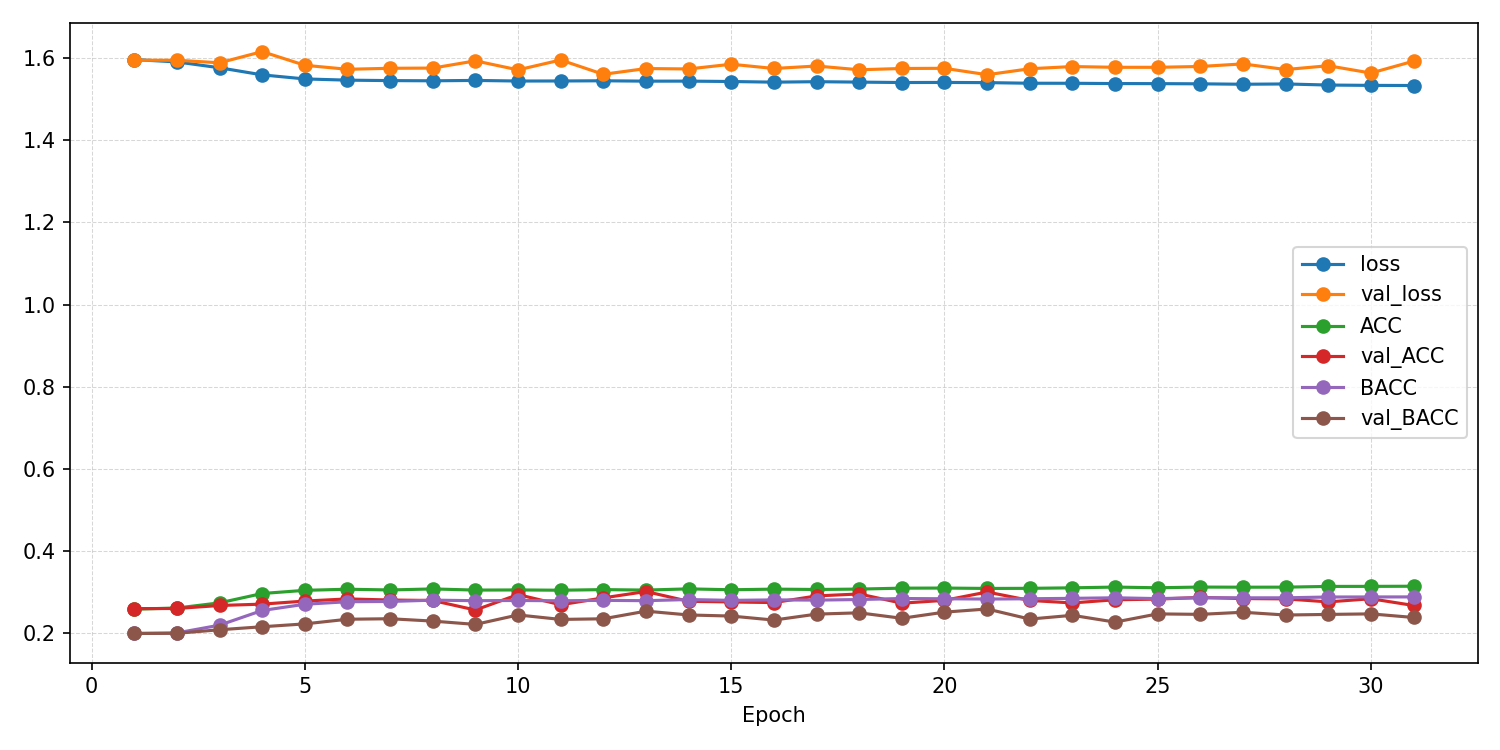

Data behind this chart, as committed beside it:
epoch, ACC, AUROC, BACC, F1_macro, F1_weighted, KAPPA, loss, test_ACC, test_AUROC, test_BACC, test_F1_macro, test_F1_weighted, test_KAPPA, test_confusion_matrix, test_loss, val_ACC, val_AUROC, val_BACC, val_F1_macro, val_F1_weighted, val_KAPPA, val_confusion_matrix, val_loss
1, 0.2591, 0.5066, 0.2001, 0.0926, 0.1174, 1.2142231783252022e-05, 1.596, , , , , , , , , 0.2605, 0.521, 0.2, 0.08267, 0.1077, 5.143842306432056e-06, [[   0    0 2476    0    0]? [   0    0 …, 1.595
2, 0.2619, 0.536, 0.2014, 0.08707, 0.1123, 0.002013, 1.591, , , , , , , , , 0.2608, 0.5496, 0.2005, 0.0845, 0.1095, 0.0006452, [[   0    1 2474    1    0]? [   0    3 …, 1.595
3, 0.2745, 0.5744, 0.2202, 0.145, 0.1682, 0.02878, 1.576, , , , , , , , , 0.2681, 0.575, 0.2091, 0.1082, 0.1337, 0.01386, [[   0   17 2419   40    0]? [   0   26 …, 1.588
4, 0.2973, 0.5949, 0.256, 0.2203, 0.2368, 0.07467, 1.559, , , , , , , , , 0.2714, 0.5863, 0.2164, 0.1291, 0.1542, 0.02358, [[   0    9 2288  178    1]? [   0   18 …, 1.616
5, 0.305, 0.6038, 0.2711, 0.2491, 0.2627, 0.09282, 1.549, , , , , , , , , 0.2788, 0.5956, 0.2234, 0.1401, 0.163, 0.03222, [[   0   10 2337  125    4]? [   0   20 …, 1.582
6, 0.3077, 0.6058, 0.2773, 0.2603, 0.2727, 0.1002, 1.546, , , , , , , , , 0.2841, 0.5898, 0.2347, 0.1694, 0.1892, 0.04565, [[   0   24 2201  241   10]? [   0   38 …, 1.573
7, 0.3059, 0.6061, 0.2779, 0.2645, 0.2758, 0.1, 1.545, , , , , , , , , 0.2814, 0.5929, 0.2359, 0.171, 0.1907, 0.04776, [[   0   12 2070  380   14]? [   0   19 …, 1.575
8, 0.3084, 0.606, 0.2811, 0.2689, 0.2803, 0.1044, 1.545, , , , , , , , , 0.2803, 0.5989, 0.2302, 0.1589, 0.1806, 0.04164, [[   3   16 2174  279    4]? [   4   22 …, 1.576
9, 0.3056, 0.6051, 0.2798, 0.2693, 0.28, 0.1019, 1.546, , , , , , , , , 0.2571, 0.5847, 0.2221, 0.1549, 0.1746, 0.02782, [[   0   13 1632  828    3]? [   0   25 …, 1.593
10, 0.306, 0.6072, 0.2803, 0.2703, 0.281, 0.1027, 1.544, , , , , , , , , 0.2947, 0.6023, 0.2451, 0.1804, 0.1986, 0.05919, [[   0   11 2258  183   24]? [   0   10 …, 1.571
11, 0.3053, 0.6068, 0.2796, 0.2696, 0.2804, 0.102, 1.544, , , , , , , , , 0.2699, 0.5798, 0.2342, 0.1797, 0.1964, 0.04251, [[  14   19 1709  715   19]? [  18   33 …, 1.595
12, 0.3067, 0.6067, 0.2806, 0.2701, 0.2811, 0.1033, 1.545, , , , , , , , , 0.2867, 0.5964, 0.2357, 0.1727, 0.1916, 0.04702, [[   5   72 2242  143   14]? [   2   91 …, 1.561
13, 0.3056, 0.6074, 0.2798, 0.2693, 0.2801, 0.102, 1.544, , , , , , , , , 0.3021, 0.5992, 0.2544, 0.195, 0.2111, 0.07103, [[   2   12 2154  251   57]? [   1   23 …, 1.575
14, 0.3086, 0.6074, 0.2826, 0.2727, 0.2835, 0.1059, 1.544, , , , , , , , , 0.2783, 0.597, 0.2451, 0.1883, 0.2045, 0.05773, [[   7   17 1588  829   35]? [  17   25 …, 1.574
15, 0.3064, 0.6084, 0.2806, 0.2704, 0.2811, 0.103, 1.543, , , , , , , , , 0.2767, 0.5907, 0.2424, 0.184, 0.2006, 0.05392, [[   1    9 1631  811   24]? [   0   22 …, 1.585
16, 0.3079, 0.6103, 0.2817, 0.2714, 0.2825, 0.1051, 1.541, , , , , , , , , 0.2752, 0.5804, 0.2326, 0.176, 0.193, 0.03998, [[   4   11 1985  449   27]? [   3   20 …, 1.575
17, 0.3071, 0.6084, 0.2812, 0.2712, 0.282, 0.1041, 1.543, , , , , , , , , 0.2914, 0.5941, 0.2471, 0.1901, 0.2078, 0.06185, [[   0   28 2061  372   15]? [   7   36 …, 1.581
18, 0.308, 0.6096, 0.2826, 0.2731, 0.2834, 0.1054, 1.542, , , , , , , , , 0.2962, 0.5928, 0.2503, 0.1926, 0.2096, 0.06526, [[   1   16 2088  331   40]? [   0   27 …, 1.572
19, 0.3103, 0.6106, 0.2851, 0.2764, 0.2865, 0.1084, 1.541, , , , , , , , , 0.2737, 0.5943, 0.237, 0.1787, 0.1972, 0.04846, [[   8   28 1719  709   12]? [   5   51 …, 1.575
20, 0.3105, 0.611, 0.2845, 0.2745, 0.2852, 0.1085, 1.541, , , , , , , , , 0.2806, 0.5863, 0.2519, 0.2081, 0.2211, 0.06559, [[  49   29 1470  875   53]? [  58   47 …, 1.575
21, 0.3096, 0.6111, 0.2838, 0.2732, 0.2839, 0.1072, 1.54, , , , , , , , , 0.3009, 0.6031, 0.2596, 0.2094, 0.2244, 0.07697, [[   7   25 1962  411   71]? [  19   39 …, 1.56
22, 0.3099, 0.6132, 0.2845, 0.275, 0.2854, 0.1079, 1.539, , , , , , , , , 0.2804, 0.5959, 0.2351, 0.1766, 0.1949, 0.04538, [[  10   19 2075  354   18]? [  15   36 …, 1.574
23, 0.3111, 0.6132, 0.2855, 0.2757, 0.2862, 0.1092, 1.539, , , , , , , , , 0.2744, 0.5975, 0.2442, 0.192, 0.2067, 0.0558, [[  28   14 1464  946   24]? [  20   24 …, 1.579
24, 0.3129, 0.6134, 0.2869, 0.2766, 0.2873, 0.1115, 1.538, , , , , , , , , 0.282, 0.603, 0.2277, 0.1511, 0.1735, 0.03906, [[  13   26 2300  134    3]? [  10   38 …, 1.578
25, 0.3112, 0.6135, 0.2849, 0.274, 0.2849, 0.109, 1.538, , , , , , , , , 0.2836, 0.6002, 0.2477, 0.196, 0.2114, 0.06089, [[  15   15 1728  677   41]? [  10   22 …, 1.578
26, 0.313, 0.6145, 0.2869, 0.2765, 0.2874, 0.1118, 1.537, , , , , , , , , 0.2877, 0.5942, 0.2465, 0.1925, 0.2084, 0.05873, [[   3   13 1955  460   45]? [   2   22 …, 1.58
27, 0.3126, 0.6156, 0.2868, 0.2769, 0.2874, 0.111, 1.536, , , , , , , , , 0.285, 0.5921, 0.2517, 0.203, 0.2167, 0.06392, [[   0   14 1692  709   61]? [   3   34 …, 1.586
28, 0.3127, 0.6147, 0.2868, 0.2772, 0.2877, 0.1111, 1.537, , , , , , , , , 0.2842, 0.5948, 0.2449, 0.1901, 0.2071, 0.05804, [[   7   27 1843  567   32]? [   7   34 …, 1.572
29, 0.3145, 0.6183, 0.2887, 0.2802, 0.2905, 0.1136, 1.534, , , , , , , , , 0.2769, 0.5903, 0.2464, 0.1965, 0.2106, 0.05846, [[  21   14 1507  890   44]? [  63   24 …, 1.581
30, 0.3146, 0.6187, 0.2889, 0.2788, 0.2893, 0.1138, 1.534, , , , , , , , , 0.2845, 0.5944, 0.2477, 0.2009, 0.2156, 0.06056, [[  45   14 1821  550   46]? [  60   37 …, 1.564
31, 0.315, 0.6192, 0.289, 0.2787, 0.2894, 0.1142, 1.533, 0.3328, 0.6504, 0.2921, 0.2661, 0.2795, 0.124, [[ 243  200 1724   76  233]? [ 170  504 …, 1.517, 0.2682, 0.5934, 0.239, 0.1792, 0.1952, 0.0491, [[   0   15 1421 1024   16]? [   0   28 …, 1.592
